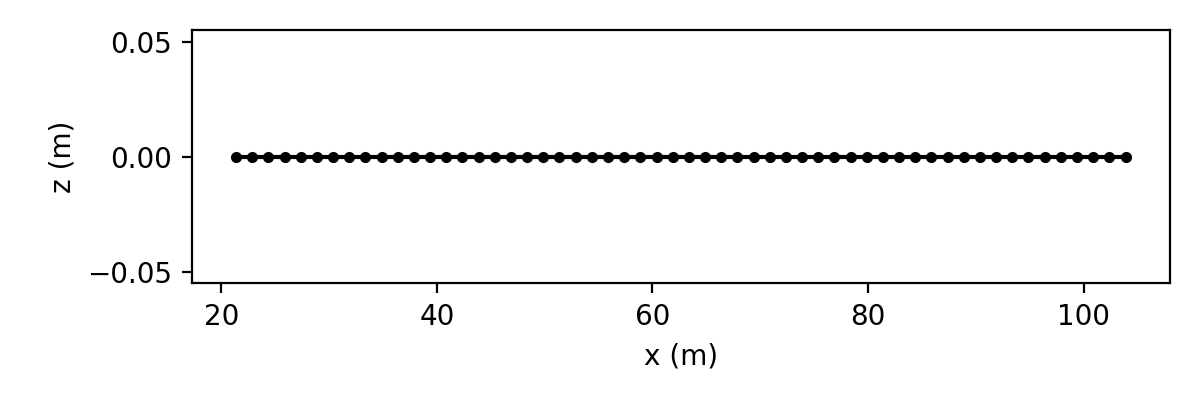

Source data for this figure (header and first rows):
id, x, y, z
1, 21.38, 2966, 0.0
2, 22.88, 2965, 0.0
3, 24.38, 2964, 0.0
4, 25.88, 2963, 0.0
5, 27.38, 2962, 0.0
6, 28.88, 2961, 0.0
7, 30.38, 2961, 0.0
8, 31.88, 2960, 0.0
9, 33.38, 2959, 0.0
10, 34.88, 2959, 0.0
11, 36.38, 2958, 0.0
12, 37.88, 2957, 0.0
13, 39.38, 2957, 0.0
14, 40.88, 2956, 0.0
15, 42.38, 2955, 0.0
16, 43.88, 2954, 0.0
17, 45.38, 2954, 0.0
18, 46.88, 2953, 0.0
19, 48.38, 2952, 0.0
20, 49.88, 2951, 0.0
21, 51.38, 2950, 0.0
22, 52.88, 2950, 0.0
23, 54.38, 2949, 0.0
24, 55.88, 2948, 0.0
25, 57.38, 2947, 0.0
26, 58.88, 2947, 0.0
27, 60.38, 2946, 0.0
28, 61.88, 2946, 0.0
29, 63.38, 2945, 0.0
30, 64.88, 2945, 0.0
31, 66.38, 2944, 0.0
32, 67.88, 2944, 0.0
33, 69.38, 2943, 0.0
34, 70.88, 2943, 0.0
35, 72.38, 2943, 0.0
36, 73.88, 2942, 0.0
37, 75.38, 2942, 0.0
38, 76.88, 2941, 0.0
39, 78.38, 2941, 0.0
40, 79.88, 2940, 0.0
41, 81.38, 2940, 0.0
42, 82.88, 2939, 0.0
43, 84.38, 2939, 0.0
44, 85.88, 2939, 0.0
45, 87.38, 2939, 0.0
46, 88.88, 2939, 0.0
47, 90.38, 2939, 0.0
48, 91.88, 2938, 0.0
49, 93.38, 2938, 0.0
50, 94.88, 2939, 0.0
51, 96.38, 2939, 0.0
52, 97.88, 2939, 0.0
53, 99.38, 2939, 0.0
54, 100.9, 2939, 0.0
55, 102.4, 2939, 0.0
56, 103.9, 2939, 0.0
